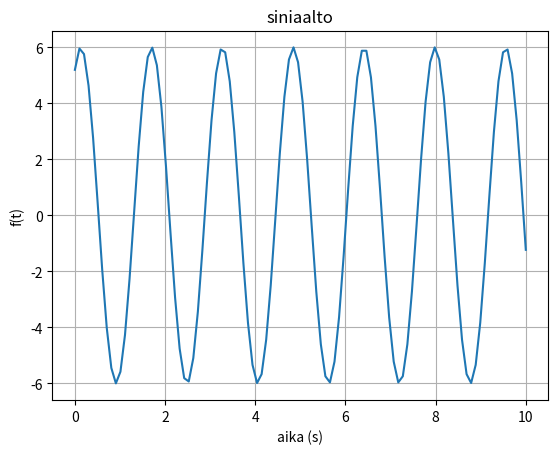

This figure's Python source:
# Tehtävä 9

#OIKEIN TEHTY ja tarkistettu wolfamalpha.com:illa


#ilmaise funktio 6*sin(4*t+pi/3)sinin ja kosinin summana, siis muodossa Csin(wt) + Dcos(wt)

#muistetaan että sin(a+b) = sin(a) * cos(b) + cos(a) * sin(b)

#itse laskut tehty alla
#f(t) = 6*sin(4*t+pi/3)
# = 6*sin(4*t)*cos(pi/3) + 6*cos(4*t)*sin(pi/3)
# = 6*sin(4*t)*(1/2) + 6*cos(4*t)*(sqrt(3)/2)
# = 3*sin(4*t) + 3*sqrt(3)*cos(4*t)
# = 3*sin(4*t) + 5.196152422706632*cos(4*t)
# = 6/2 * sin(4*t) + 6*sqrt(3)/2*cos(4*t)
# = 3*sin(4*t) + 3*sqrt(3)*cos(4*t)

import numpy as np # tuodaan numpy ja matplotlib.pyplot
import matplotlib.pyplot as plt

t= np.linspace(0, 10, 100) # rajaukset 0-10, 100 väliä, gridiin

tulos = 3*np.sin(4*t) + 3*np.sqrt(3)*np.cos(4*t) #yksinkertaistettu funktio

print(tulos) # tulostetaan tulos

plt.plot(t, tulos) # x ja y akselit
plt.xlabel('aika (s)') # x akselin nimi
plt.ylabel('f(t)') # y akselin nimi
plt.title('siniaalto') # otsikko
plt.grid(True) # ruudukko
plt.show() # näytä kuvaaja

